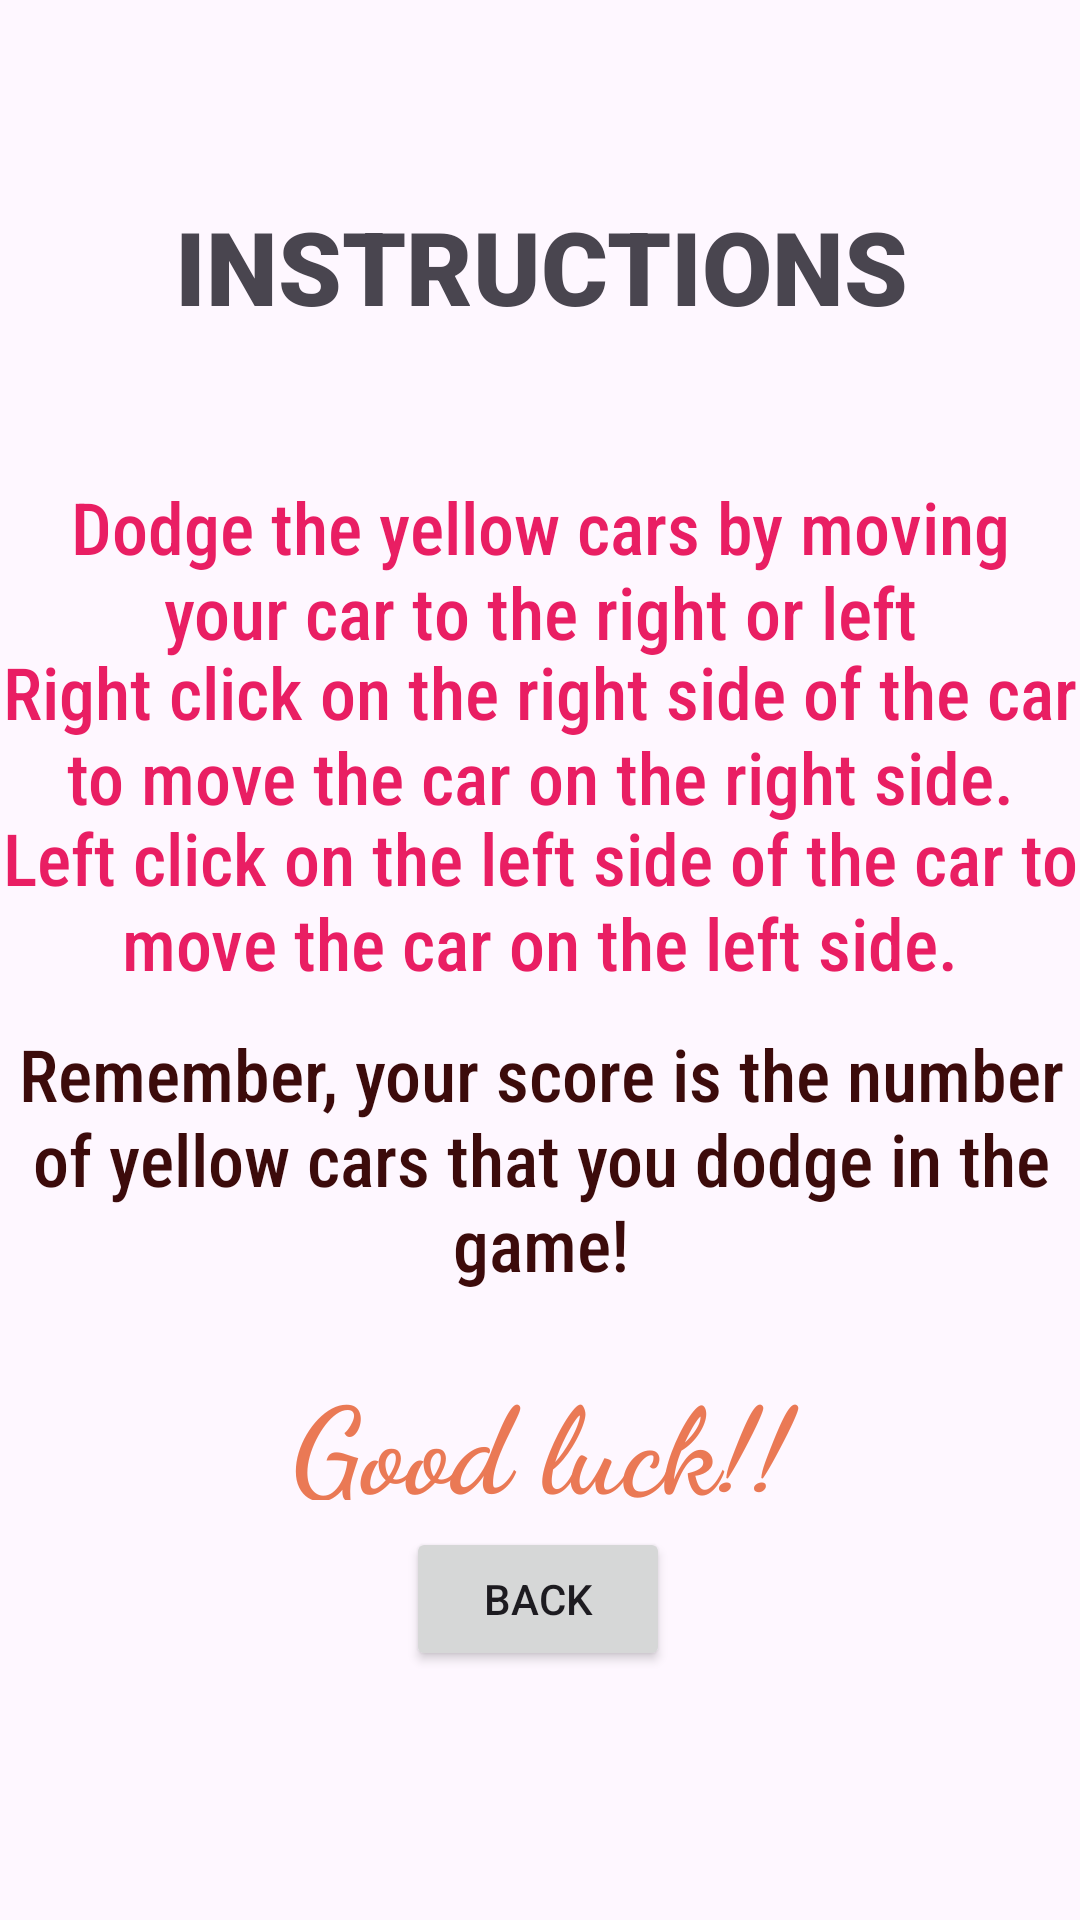

Reconstruct the res/layout file that produces this screen, plus the resources it refers to.
<!-- AndroidManifest.xml: application theme Theme.Material3.Light -->
<!-- res/layout/instructions.xml -->
<?xml version="1.0" encoding="utf-8"?>
<androidx.constraintlayout.widget.ConstraintLayout xmlns:android="http://schemas.android.com/apk/res/android"
    xmlns:app="http://schemas.android.com/apk/res-auto"
    xmlns:tools="http://schemas.android.com/tools"
    android:layout_width="match_parent"
    android:background="@drawable/insbg2"
    android:layout_height="match_parent">


    <TextView
        android:id="@+id/textView12"
        android:layout_width="373dp"
        android:layout_height="97dp"
        android:fontFamily="sans-serif-condensed-medium"
        android:text="Remember, your score is the number of yellow cars that you dodge in the game!"
        android:textAlignment="center"
        android:textColor="#3C0B0B"
        android:textSize="24sp"
        app:layout_constraintBottom_toBottomOf="parent"
        app:layout_constraintEnd_toEndOf="parent"
        app:layout_constraintStart_toStartOf="parent"
        app:layout_constraintTop_toTopOf="parent"
        app:layout_constraintVertical_bias="0.629" />

    <TextView
        android:id="@+id/textView"
        android:layout_width="363dp"
        android:layout_height="61dp"
        android:fontFamily="sans-serif-black"

        android:text="INSTRUCTIONS"
        android:textAlignment="center"
        android:textAllCaps="true"
        android:textSize="34sp"
        app:layout_constraintBottom_toBottomOf="parent"
        app:layout_constraintEnd_toEndOf="parent"
        app:layout_constraintHorizontal_bias="0.458"
        app:layout_constraintStart_toStartOf="parent"
        app:layout_constraintTop_toTopOf="parent"
        app:layout_constraintVertical_bias="0.114" />

    <TextView
        android:id="@+id/textView2"
        android:layout_width="360dp"
        android:layout_height="65dp"
        android:fontFamily="sans-serif-condensed-medium"
        android:text="Dodge the yellow cars by moving your car to the right or left"
        android:textAlignment="center"
        android:textColor="#E91E63"
        android:textSize="24sp"
        app:layout_constraintBottom_toBottomOf="parent"
        app:layout_constraintEnd_toEndOf="parent"
        app:layout_constraintHorizontal_bias="0.431"
        app:layout_constraintStart_toStartOf="parent"
        app:layout_constraintTop_toTopOf="parent"
        app:layout_constraintVertical_bias="0.277" />

    <TextView
        android:id="@+id/textView3"
        android:layout_width="360dp"
        android:layout_height="65dp"
        android:fontFamily="sans-serif-condensed-medium"
        android:text="Right click on the right side of the car to move the car on the right side."
        android:textAlignment="center"
        android:textColor="#E91E63"
        android:textSize="24sp"
        app:layout_constraintBottom_toBottomOf="parent"
        app:layout_constraintEnd_toEndOf="parent"
        app:layout_constraintHorizontal_bias="0.49"
        app:layout_constraintStart_toStartOf="parent"
        app:layout_constraintTop_toTopOf="parent"
        app:layout_constraintVertical_bias="0.373" />

    <TextView
        android:id="@+id/textView4"
        android:layout_width="360dp"
        android:layout_height="65dp"
        android:fontFamily="sans-serif-condensed-medium"
        android:text="Left click on the left side of the car to move the car on the left side."
        android:textAlignment="center"
        android:textColor="#E91E63"
        android:textSize="24sp"
        app:layout_constraintBottom_toBottomOf="parent"
        app:layout_constraintEnd_toEndOf="parent"
        app:layout_constraintHorizontal_bias="0.49"
        app:layout_constraintStart_toStartOf="parent"
        app:layout_constraintTop_toTopOf="parent"
        app:layout_constraintVertical_bias="0.469" />

    <TextView
        android:id="@+id/textView5"
        android:layout_width="360dp"
        android:layout_height="47dp"
        android:fontFamily="cursive"
        android:text="Good luck!!"

        android:textAlignment="center"
        android:textColor="#EA7955"
        android:textSize="40sp"
        android:textStyle="bold"
        app:layout_constraintBottom_toBottomOf="parent"
        app:layout_constraintEnd_toEndOf="parent"
        app:layout_constraintHorizontal_bias="0.49"
        app:layout_constraintStart_toStartOf="parent"
        app:layout_constraintTop_toTopOf="parent"
        app:layout_constraintVertical_bias="0.764" />

    <Button
        android:id="@+id/backBtn"
        android:layout_width="wrap_content"
        android:layout_height="wrap_content"
        android:text="Back"
        android:textAllCaps="true"

        android:textColorHighlight="#E91E63"
        android:textColorLink="#9C27B0"
        app:icon="?attr/actionModeCloseDrawable"
        app:layout_constraintBottom_toBottomOf="parent"
        app:layout_constraintEnd_toEndOf="parent"
        app:layout_constraintHorizontal_bias="0.498"
        app:layout_constraintStart_toStartOf="parent"
        app:layout_constraintTop_toTopOf="parent"
        app:layout_constraintVertical_bias="0.86" />

</androidx.constraintlayout.widget.ConstraintLayout>
<!-- resources referenced by this layout -->
<resources>

</resources>
